Run: headless pygame with SDL's dummy video driver; simulated clock (each Clock.tick advances the game by its frame time, no real sleeping); random seed 0; keys injected as events and as key.get_pressed() state; mouse plan: one left click at the window centre at the start of phase 2, then a move to the lower-right quarter at the start of phase 3.
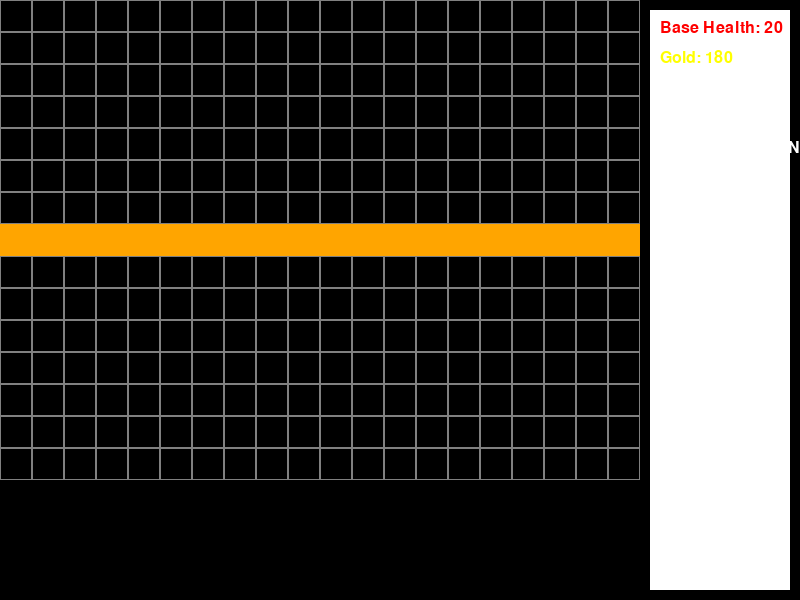
Frame 1 of 4 · flips 1–60 · no input
Frame 2 of 4 · flips 61–180 · clicked the window centre · tapped SPACE, RETURN · held RIGHT (→), D · screen unchanged from frame 1, image omitted
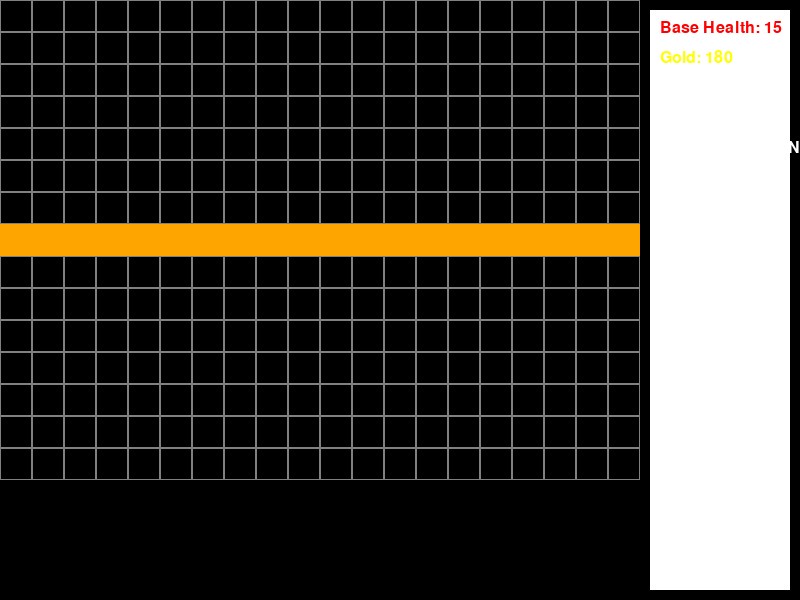
Frame 3 of 4 · flips 181–300 · moved the mouse to the lower-right quarter · held DOWN (↓), S
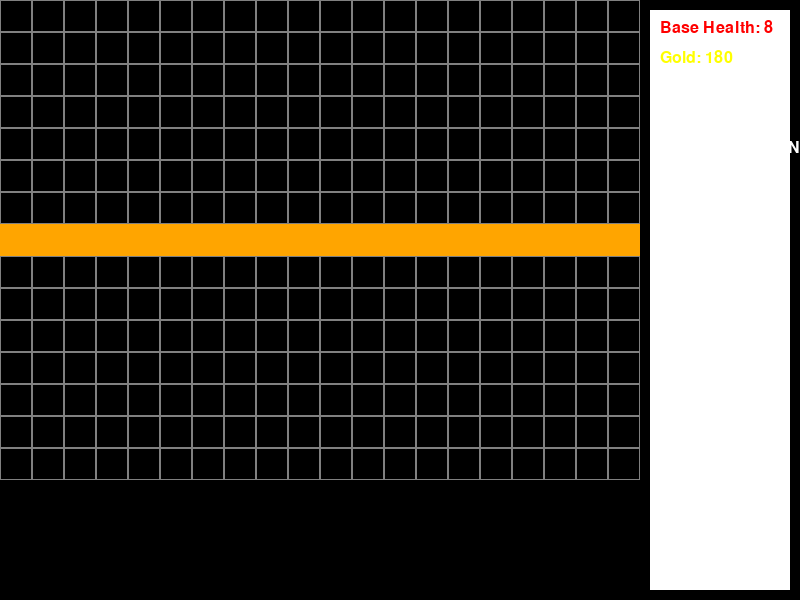
Frame 4 of 4 · flips 301–420 · held LEFT (←), A, UP (↑), W

The pygame program that drew these frames:

import pygame
import sys
import random
import time

pygame.init()
random.seed(42)

SCREEN_WIDTH = 800
SCREEN_HEIGHT = 600
FPS = 60
GRID_SIZE = 32
COLS = 20
ROWS = 15
MAP_WIDTH = COLS * GRID_SIZE
MAP_HEIGHT = ROWS * GRID_SIZE
HUD_WIDTH = SCREEN_WIDTH - MAP_WIDTH

WHITE = (255, 255, 255)
BLACK = (0, 0, 0)
GRAY = (128, 128, 128)
GREEN = (0, 255, 0)
RED = (255, 0, 0)
BLUE = (0, 0, 255)
YELLOW = (255, 255, 0)
PURPLE = (128, 0, 128)
ORANGE = (255, 165, 0)
CYAN = (0, 255, 255)

BASE_HEALTH = 20
INITIAL_GOLD = 180
WAVES = [
    [{"type": "normal", "count": 5}],
    [{"type": "fast", "count": 3}, {"type": "normal", "count": 4}],
    [{"type": "heavy", "count": 2}, {"type": "fast", "count": 2}, {"type": "normal", "count": 3}],
    [{"type": "heavy", "count": 3}, {"type": "fast", "count": 4}, {"type": "normal", "count": 5}],
    [{"type": "heavy", "count": 5}, {"type": "fast", "count": 5}, {"type": "normal", "count": 6}]
]
ENEMY_STATS = {
    "normal": {"health": 10, "speed": 2, "reward": 10},
    "fast": {"health": 5, "speed": 4, "reward": 5},
    "heavy": {"health": 20, "speed": 1, "reward": 15}
}
TOWER_STATS = {
    "arrow": {"cost": 50, "range": 120, "damage": 8, "rate": 0.8, "upgrade_cost": 35, "upgrades": 2},
    "cannon": {"cost": 80, "range": 105, "damage": 14, "rate": 1.2, "splash": 45, "upgrade_cost": 56, "upgrades": 2},
    "slow": {"cost": 70, "range": 110, "damage": 4, "rate": 1.0, "slow_duration": 2, "upgrade_cost": 49, "upgrades": 2}
}
PATH = [
    (0, 7), (1, 7), (2, 7), (3, 7), (4, 7), (5, 7), (6, 7), (7, 7), (8, 7),
    (9, 7), (10, 7), (11, 7), (12, 7), (13, 7), (14, 7), (15, 7), (16, 7),
    (17, 7), (18, 7), (19, 7)
]

screen = pygame.display.set_mode((SCREEN_WIDTH, SCREEN_HEIGHT))
pygame.display.set_caption("Tower Defense Hard")
clock = pygame.time.Clock()
font = pygame.font.SysFont(None, 24)

base_health = BASE_HEALTH
gold = INITIAL_GOLD
current_wave = 0
wave_start_time = 0
enemies = []
towers = []
selected_tower = None
game_over = False
win = False

class Tower:
    def __init__(self, x, y, type):
        self.x = x
        self.y = y
        self.type = type
        self.stats = TOWER_STATS[type]
        self.range = self.stats["range"]
        self.damage = self.stats["damage"]
        self.rate = self.stats["rate"]
        self.last_shot = 0
        self.level = 0
        self.upgrades = self.stats["upgrades"]
        self.splash = self.stats.get("splash", 0)
        self.slow_duration = self.stats.get("slow_duration", 0)

    def upgrade(self):
        if self.level < self.upgrades:
            global gold
            cost = self.stats["upgrade_cost"]
            if gold >= cost:
                gold -= cost
                self.level += 1
                self.damage += self.damage * 0.1
                self.range += 10
                if self.splash > 0:
                    self.splash += 5

    def attack(self, enemies):
        if pygame.time.get_ticks() / 1000 - self.last_shot >= self.rate:
            targets = [e for e in enemies if ((e.x - self.x) ** 2 + (e.y - self.y) ** 2) ** 0.5 <= self.range]
            if targets:
                target = random.choice(targets)
                target.health -= self.damage
                if self.splash > 0:
                    for e in enemies:
                        if ((e.x - self.x) ** 2 + (e.y - self.y) ** 2) ** 0.5 <= self.range + self.splash:
                            e.health -= self.damage
                if self.slow_duration > 0:
                    target.slow_end_time = pygame.time.get_ticks() / 1000 + self.slow_duration
                self.last_shot = pygame.time.get_ticks() / 1000

class Enemy:
    def __init__(self, type):
        self.type = type
        self.stats = ENEMY_STATS[type]
        self.health = self.stats["health"]
        self.speed = self.stats["speed"]
        self.reward = self.stats["reward"]
        self.path_index = 0
        self.x, self.y = PATH[self.path_index]
        self.slow_end_time = 0

    def move(self):
        if self.path_index < len(PATH) - 1:
            target_x, target_y = PATH[self.path_index + 1]
            dx = target_x - self.x
            dy = target_y - self.y
            distance = (dx ** 2 + dy ** 2) ** 0.5
            if distance <= self.speed:
                self.x = target_x
                self.y = target_y
                self.path_index += 1
            else:
                self.x += dx / distance * self.speed
                self.y += dy / distance * self.speed
        if self.slow_end_time > pygame.time.get_ticks() / 1000:
            self.speed = 1
        else:
            self.speed = ENEMY_STATS[self.type]["speed"]

def draw_grid():
    for x in range(0, MAP_WIDTH, GRID_SIZE):
        for y in range(0, MAP_HEIGHT, GRID_SIZE):
            rect = pygame.Rect(x, y, GRID_SIZE, GRID_SIZE)
            pygame.draw.rect(screen, GRAY, rect, 1)
            if (x // GRID_SIZE, y // GRID_SIZE) in PATH:
                pygame.draw.rect(screen, YELLOW, rect)

def draw_path():
    for point in PATH:
        pygame.draw.rect(screen, ORANGE, (point[0] * GRID_SIZE, point[1] * GRID_SIZE, GRID_SIZE, GRID_SIZE))

def draw_base():
    pygame.draw.rect(screen, RED, (MAP_WIDTH, MAP_HEIGHT // 2 * GRID_SIZE, GRID_SIZE, GRID_SIZE))

def draw_hud():
    pygame.draw.rect(screen, BLACK, (MAP_WIDTH, 0, HUD_WIDTH, SCREEN_HEIGHT))
    pygame.draw.rect(screen, WHITE, (MAP_WIDTH + 10, 10, HUD_WIDTH - 20, SCREEN_HEIGHT - 20))
    health_text = font.render(f"Base Health: {base_health}", True, RED)
    gold_text = font.render(f"Gold: {gold}", True, YELLOW)
    wave_text = font.render(f"Wave: {current_wave + 1}", True, WHITE)
    enemies_left_text = font.render(f"Enemies Left: {sum(e['count'] for e in WAVES[current_wave])}", True, WHITE)
    selected_tower_text = font.render(f"Selected Tower: {selected_tower}", True, WHITE)
    screen.blit(health_text, (MAP_WIDTH + 20, 20))
    screen.blit(gold_text, (MAP_WIDTH + 20, 50))
    screen.blit(wave_text, (MAP_WIDTH + 20, 80))
    screen.blit(enemies_left_text, (MAP_WIDTH + 20, 110))
    screen.blit(selected_tower_text, (MAP_WIDTH + 20, 140))

def draw_towers():
    for tower in towers:
        color = GREEN if tower.type == "arrow" else BLUE if tower.type == "cannon" else PURPLE
        pygame.draw.rect(screen, color, (tower.x * GRID_SIZE, tower.y * GRID_SIZE, GRID_SIZE, GRID_SIZE))
        pygame.draw.circle(screen, CYAN, (tower.x * GRID_SIZE + GRID_SIZE // 2, tower.y * GRID_SIZE + GRID_SIZE // 2), tower.range)
        level_text = font.render(f"Lv{tower.level + 1}", True, WHITE)
        screen.blit(level_text, (tower.x * GRID_SIZE + GRID_SIZE // 2 - 10, tower.y * GRID_SIZE + GRID_SIZE // 2 - 10))

def draw_enemies():
    for enemy in enemies:
        color = GREEN if enemy.type == "normal" else RED if enemy.type == "fast" else BLUE
        pygame.draw.rect(screen, color, (enemy.x * GRID_SIZE, enemy.y * GRID_SIZE, GRID_SIZE, GRID_SIZE))
        health_text = font.render(str(enemy.health), True, WHITE)
        screen.blit(health_text, (enemy.x * GRID_SIZE + GRID_SIZE // 2 - 10, enemy.y * GRID_SIZE + GRID_SIZE // 2 - 10))

def spawn_enemies():
    global current_wave, wave_start_time
    if current_wave < len(WAVES):
        wave = WAVES[current_wave]
        for enemy_type in wave:
            for _ in range(enemy_type["count"]):
                enemies.append(Enemy(enemy_type["type"]))
        current_wave += 1
        wave_start_time = pygame.time.get_ticks() / 1000

def check_game_over():
    global game_over, win
    if base_health <= 0:
        game_over = True
    if current_wave >= len(WAVES) and not enemies:
        win = True

def draw_game_over():
    if game_over:
        game_over_text = font.render("Game Over", True, RED)
        screen.blit(game_over_text, (SCREEN_WIDTH // 2 - 100, SCREEN_HEIGHT // 2 - 30))
        restart_text = font.render("Press R to Restart", True, WHITE)
        screen.blit(restart_text, (SCREEN_WIDTH // 2 - 120, SCREEN_HEIGHT // 2))
    elif win:
        win_text = font.render("You Win", True, GREEN)
        screen.blit(win_text, (SCREEN_WIDTH // 2 - 100, SCREEN_HEIGHT // 2 - 30))
        restart_text = font.render("Press R to Restart", True, WHITE)
        screen.blit(restart_text, (SCREEN_WIDTH // 2 - 120, SCREEN_HEIGHT // 2))

def reset_game():
    global base_health, gold, current_wave, enemies, towers, game_over, win
    base_health = BASE_HEALTH
    gold = INITIAL_GOLD
    current_wave = 0
    enemies = []
    towers = []
    game_over = False
    win = False

running = True
while running:
    screen.fill(BLACK)
    draw_grid()
    draw_path()
    draw_base()
    draw_hud()
    draw_towers()
    draw_enemies()

    if not game_over and not win:
        if current_wave < len(WAVES) and (pygame.time.get_ticks() / 1000 - wave_start_time) > 3:
            spawn_enemies()

        for event in pygame.event.get():
            if event.type == pygame.QUIT:
                running = False
            elif event.type == pygame.KEYDOWN:
                if event.key == pygame.K_ESCAPE:
                    running = False
                elif event.key == pygame.K_r:
                    reset_game()
                elif event.key == pygame.K_1:
                    selected_tower = "arrow"
                elif event.key == pygame.K_2:
                    selected_tower = "cannon"
                elif event.key == pygame.K_3:
                    selected_tower = "slow"
            elif event.type == pygame.MOUSEBUTTONDOWN and not game_over and not win:
                x, y = event.pos
                if x < MAP_WIDTH and y < MAP_HEIGHT:
                    grid_x, grid_y = x // GRID_SIZE, y // GRID_SIZE
                    if (grid_x, grid_y) not in PATH and (grid_x, grid_y)!= PATH[-1] and (grid_x, grid_y)!= PATH[0] and not any(tower for tower in towers if tower.x == grid_x and tower.y == grid_y):
                        if event.button == 1 and selected_tower and gold >= TOWER_STATS[selected_tower]["cost"]:
                            towers.append(Tower(grid_x, grid_y, selected_tower))
                            gold -= TOWER_STATS[selected_tower]["cost"]
                        elif event.button == 3:
                            for tower in towers:
                                if tower.x == grid_x and tower.y == grid_y:
                                    tower.upgrade()
                                    break

        for tower in towers:
            tower.attack(enemies)

        for enemy in enemies[:]:
            enemy.move()
            if (enemy.x, enemy.y) == PATH[-1]:
                base_health -= 1
                enemies.remove(enemy)
            elif enemy.health <= 0:
                gold += ENEMY_STATS[enemy.type]["reward"]
                enemies.remove(enemy)

        check_game_over()

    draw_game_over()

    pygame.display.flip()
    clock.tick(FPS)

pygame.quit()
sys.exit()
